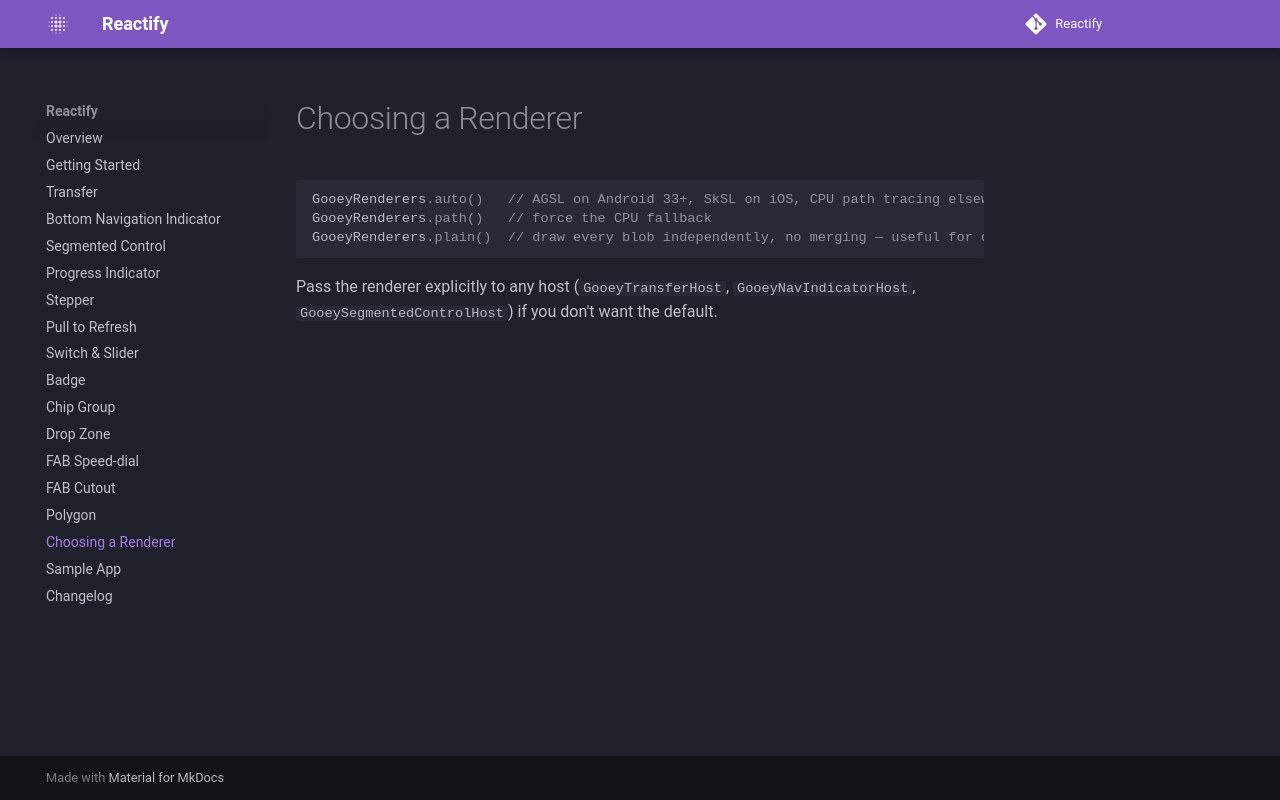

repository: veroanggraa/Reactify · page: renderers/index.html · generator: mkdocs

# Choosing a Renderer

```kotlin
GooeyRenderers.auto()   // AGSL on Android 33+, SkSL on iOS, CPU path tracing elsewhere
GooeyRenderers.path()   // force the CPU fallback
GooeyRenderers.plain()  // draw every blob independently, no merging — useful for debugging layouts
```

Pass the renderer explicitly to any host (`GooeyTransferHost`, `GooeyNavIndicatorHost`,
`GooeySegmentedControlHost`) if you don't want the default.
